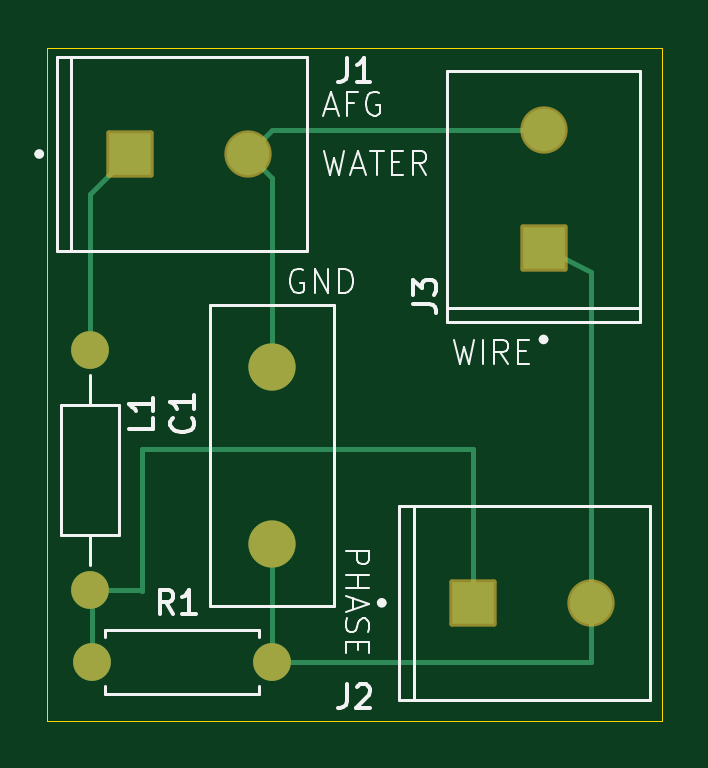
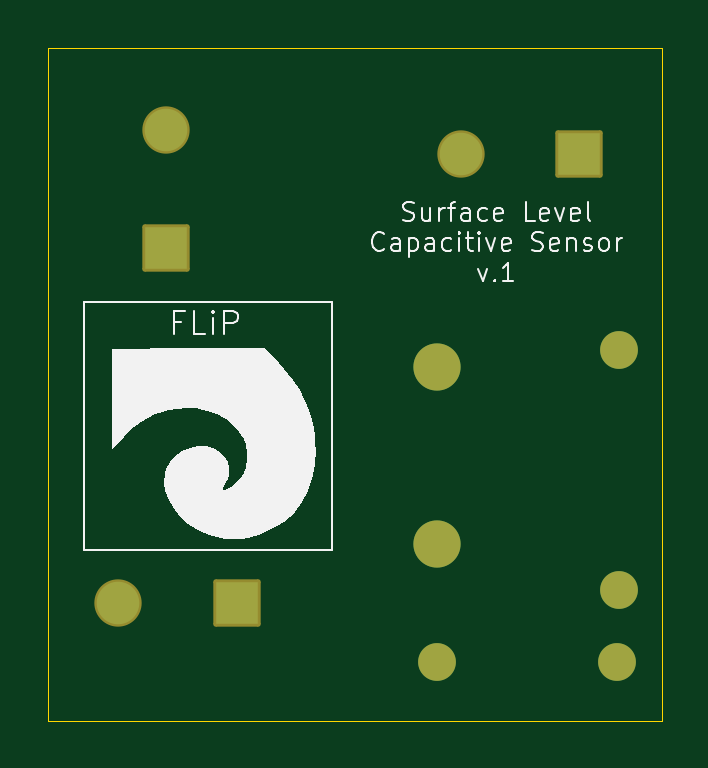
Circuit board: 9 layer files. Board 26.0 x 28.5 mm.
- bottom_copper: PCB_Borneras-B_Cu.gbr (1509 bytes)
- bottom_mask: PCB_Borneras-B_Mask.gbr (1715 bytes)
- paste: PCB_Borneras-B_Paste.gbr (455 bytes)
- bottom_silk: PCB_Borneras-B_Silkscreen.gbr (18398 bytes)
- outline: PCB_Borneras-Edge_Cuts.gbr (608 bytes)
- top_copper: PCB_Borneras-F_Cu.gbr (2547 bytes)
- top_mask: PCB_Borneras-F_Mask.gbr (1715 bytes)
- paste: PCB_Borneras-F_Paste.gbr (455 bytes)
- top_silk: PCB_Borneras-F_Silkscreen.gbr (13948 bytes)

=== bottom_copper: PCB_Borneras-B_Cu.gbr ===
%TF.GenerationSoftware,KiCad,Pcbnew,9.0.2*%
%TF.CreationDate,2025-06-02T11:29:15-03:00*%
%TF.ProjectId,PCB_Borneras,5043425f-426f-4726-9e65-7261732e6b69,rev?*%
%TF.SameCoordinates,Original*%
%TF.FileFunction,Copper,L2,Bot*%
%TF.FilePolarity,Positive*%
%FSLAX46Y46*%
G04 Gerber Fmt 4.6, Leading zero omitted, Abs format (unit mm)*
G04 Created by KiCad (PCBNEW 9.0.2) date 2025-06-02 11:29:15*
%MOMM*%
%LPD*%
G01*
G04 APERTURE LIST*
%TA.AperFunction,ComponentPad*%
%ADD10C,1.600000*%
%TD*%
%TA.AperFunction,ComponentPad*%
%ADD11R,1.800000X1.800000*%
%TD*%
%TA.AperFunction,ComponentPad*%
%ADD12C,1.800000*%
%TD*%
%TA.AperFunction,ComponentPad*%
%ADD13C,2.000000*%
%TD*%
G04 APERTURE END LIST*
D10*
%TO.P,R1,1*%
%TO.N,Net-(C1-Pad1)*%
X104500000Y-76000000D03*
%TO.P,R1,2*%
%TO.N,Net-(J2-Pad1)*%
X96880000Y-76000000D03*
%TD*%
D11*
%TO.P,J3,1,1*%
%TO.N,Net-(C1-Pad1)*%
X116000000Y-58500000D03*
D12*
%TO.P,J3,2,2*%
%TO.N,Net-(C1-Pad2)*%
X116000000Y-53500000D03*
%TD*%
D11*
%TO.P,J1,1,1*%
%TO.N,Net-(J1-Pad1)*%
X98500000Y-54500000D03*
D12*
%TO.P,J1,2,2*%
%TO.N,Net-(C1-Pad2)*%
X103500000Y-54500000D03*
%TD*%
D11*
%TO.P,J2,1,1*%
%TO.N,Net-(J2-Pad1)*%
X113000000Y-73500000D03*
D12*
%TO.P,J2,2,2*%
%TO.N,Net-(C1-Pad1)*%
X118000000Y-73500000D03*
%TD*%
D13*
%TO.P,C1,1*%
%TO.N,Net-(C1-Pad1)*%
X104500000Y-71000000D03*
%TO.P,C1,2*%
%TO.N,Net-(C1-Pad2)*%
X104500000Y-63500000D03*
%TD*%
D10*
%TO.P,L1,1,1*%
%TO.N,Net-(J1-Pad1)*%
X96800000Y-62800000D03*
%TO.P,L1,2,2*%
%TO.N,Net-(J2-Pad1)*%
X96800000Y-72960000D03*
%TD*%
M02*

=== bottom_mask: PCB_Borneras-B_Mask.gbr (1715 bytes, source withheld) ===
=== paste: PCB_Borneras-B_Paste.gbr ===
%TF.GenerationSoftware,KiCad,Pcbnew,9.0.2*%
%TF.CreationDate,2025-06-02T11:29:15-03:00*%
%TF.ProjectId,PCB_Borneras,5043425f-426f-4726-9e65-7261732e6b69,rev?*%
%TF.SameCoordinates,Original*%
%TF.FileFunction,Paste,Bot*%
%TF.FilePolarity,Positive*%
%FSLAX46Y46*%
G04 Gerber Fmt 4.6, Leading zero omitted, Abs format (unit mm)*
G04 Created by KiCad (PCBNEW 9.0.2) date 2025-06-02 11:29:15*
%MOMM*%
%LPD*%
G01*
G04 APERTURE LIST*
G04 APERTURE END LIST*
M02*

=== bottom_silk: PCB_Borneras-B_Silkscreen.gbr (18398 bytes, source omitted) ===
=== outline: PCB_Borneras-Edge_Cuts.gbr ===
%TF.GenerationSoftware,KiCad,Pcbnew,9.0.2*%
%TF.CreationDate,2025-06-02T11:29:15-03:00*%
%TF.ProjectId,PCB_Borneras,5043425f-426f-4726-9e65-7261732e6b69,rev?*%
%TF.SameCoordinates,Original*%
%TF.FileFunction,Profile,NP*%
%FSLAX46Y46*%
G04 Gerber Fmt 4.6, Leading zero omitted, Abs format (unit mm)*
G04 Created by KiCad (PCBNEW 9.0.2) date 2025-06-02 11:29:15*
%MOMM*%
%LPD*%
G01*
G04 APERTURE LIST*
%TA.AperFunction,Profile*%
%ADD10C,0.050000*%
%TD*%
G04 APERTURE END LIST*
D10*
X121000000Y-78500000D02*
X95000000Y-78500000D01*
X95000000Y-50000000D01*
X121000000Y-50000000D01*
X121000000Y-78500000D01*
M02*

=== top_copper: PCB_Borneras-F_Cu.gbr ===
%TF.GenerationSoftware,KiCad,Pcbnew,9.0.2*%
%TF.CreationDate,2025-06-02T11:29:15-03:00*%
%TF.ProjectId,PCB_Borneras,5043425f-426f-4726-9e65-7261732e6b69,rev?*%
%TF.SameCoordinates,Original*%
%TF.FileFunction,Copper,L1,Top*%
%TF.FilePolarity,Positive*%
%FSLAX46Y46*%
G04 Gerber Fmt 4.6, Leading zero omitted, Abs format (unit mm)*
G04 Created by KiCad (PCBNEW 9.0.2) date 2025-06-02 11:29:15*
%MOMM*%
%LPD*%
G01*
G04 APERTURE LIST*
%TA.AperFunction,ComponentPad*%
%ADD10C,1.600000*%
%TD*%
%TA.AperFunction,ComponentPad*%
%ADD11R,1.800000X1.800000*%
%TD*%
%TA.AperFunction,ComponentPad*%
%ADD12C,1.800000*%
%TD*%
%TA.AperFunction,ComponentPad*%
%ADD13C,2.000000*%
%TD*%
%TA.AperFunction,Conductor*%
%ADD14C,0.200000*%
%TD*%
G04 APERTURE END LIST*
D10*
%TO.P,R1,1*%
%TO.N,Net-(C1-Pad1)*%
X104500000Y-76000000D03*
%TO.P,R1,2*%
%TO.N,Net-(J2-Pad1)*%
X96880000Y-76000000D03*
%TD*%
D11*
%TO.P,J3,1,1*%
%TO.N,Net-(C1-Pad1)*%
X116000000Y-58500000D03*
D12*
%TO.P,J3,2,2*%
%TO.N,Net-(C1-Pad2)*%
X116000000Y-53500000D03*
%TD*%
D11*
%TO.P,J1,1,1*%
%TO.N,Net-(J1-Pad1)*%
X98500000Y-54500000D03*
D12*
%TO.P,J1,2,2*%
%TO.N,Net-(C1-Pad2)*%
X103500000Y-54500000D03*
%TD*%
D11*
%TO.P,J2,1,1*%
%TO.N,Net-(J2-Pad1)*%
X113000000Y-73500000D03*
D12*
%TO.P,J2,2,2*%
%TO.N,Net-(C1-Pad1)*%
X118000000Y-73500000D03*
%TD*%
D13*
%TO.P,C1,1*%
%TO.N,Net-(C1-Pad1)*%
X104500000Y-71000000D03*
%TO.P,C1,2*%
%TO.N,Net-(C1-Pad2)*%
X104500000Y-63500000D03*
%TD*%
D10*
%TO.P,L1,1,1*%
%TO.N,Net-(J1-Pad1)*%
X96800000Y-62800000D03*
%TO.P,L1,2,2*%
%TO.N,Net-(J2-Pad1)*%
X96800000Y-72960000D03*
%TD*%
D14*
%TO.N,Net-(C1-Pad1)*%
X118000000Y-59500000D02*
X118000000Y-73500000D01*
X116000000Y-58500000D02*
X118000000Y-59500000D01*
X118000000Y-76000000D02*
X118000000Y-73500000D01*
X104500000Y-76000000D02*
X118000000Y-76000000D01*
X104500000Y-76000000D02*
X104500000Y-71000000D01*
%TO.N,Net-(C1-Pad2)*%
X104500000Y-55500000D02*
X103500000Y-54500000D01*
X103500000Y-54500000D02*
X104500000Y-53500000D01*
X104500000Y-53500000D02*
X116000000Y-53500000D01*
X104500000Y-63500000D02*
X104500000Y-55500000D01*
%TO.N,Net-(J1-Pad1)*%
X96800000Y-56200000D02*
X98500000Y-54500000D01*
X96800000Y-62800000D02*
X96800000Y-56200000D01*
%TO.N,Net-(J2-Pad1)*%
X99000000Y-73000000D02*
X99000000Y-67000000D01*
X98960000Y-72960000D02*
X99000000Y-73000000D01*
X99000000Y-67000000D02*
X113000000Y-67000000D01*
X96880000Y-76000000D02*
X96880000Y-73040000D01*
X113000000Y-67000000D02*
X113000000Y-73500000D01*
X96880000Y-73040000D02*
X96800000Y-72960000D01*
X96800000Y-72960000D02*
X98960000Y-72960000D01*
%TD*%
M02*

=== top_mask: PCB_Borneras-F_Mask.gbr (1715 bytes, source withheld) ===
=== paste: PCB_Borneras-F_Paste.gbr ===
%TF.GenerationSoftware,KiCad,Pcbnew,9.0.2*%
%TF.CreationDate,2025-06-02T11:29:15-03:00*%
%TF.ProjectId,PCB_Borneras,5043425f-426f-4726-9e65-7261732e6b69,rev?*%
%TF.SameCoordinates,Original*%
%TF.FileFunction,Paste,Top*%
%TF.FilePolarity,Positive*%
%FSLAX46Y46*%
G04 Gerber Fmt 4.6, Leading zero omitted, Abs format (unit mm)*
G04 Created by KiCad (PCBNEW 9.0.2) date 2025-06-02 11:29:15*
%MOMM*%
%LPD*%
G01*
G04 APERTURE LIST*
G04 APERTURE END LIST*
M02*

=== top_silk: PCB_Borneras-F_Silkscreen.gbr (13948 bytes, source omitted) ===
